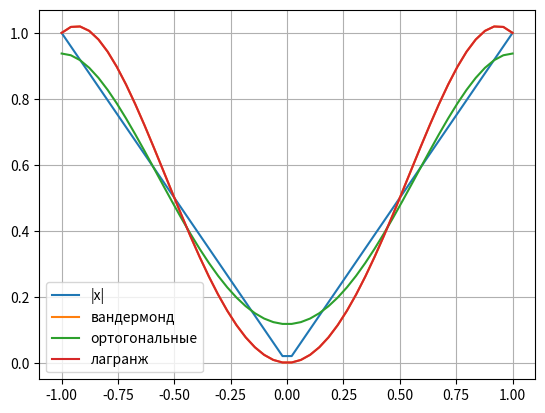

Reproduce this figure in Python.
import numpy as np
from numpy.polynomial import legendre
from numpy.polynomial import chebyshev
from numpy.polynomial.polynomial import Polynomial
from scipy.integrate import quad
import matplotlib.pyplot as plt


def Vandermonde(n, func):
    #T_n = np.zeros(n + 1)
    #T_n[n] = 1
    #points = chebyshev.Chebyshev(T_n).roots() #чебышевская сетка
    points = np.linspace(-1, 1, n+1, dtype=np.float64) #равномерная сетка
    W = np.vander(points, increasing=True)
    f = np.array(func(points))
    sol = np.linalg.solve(W, f)
    P = Polynomial(sol)
    return P


def Lagrange(n, func):
    x = np.linspace(-1, 1, n + 1, dtype=np.float64)
    lagrange_basis = [Polynomial([1]) for i in range (n+1)]
    for i in range(n+1):
        for j in range(n+1):
            if j != i:
                lagrange_basis[i] = (lagrange_basis[i]*
                                     Polynomial([-x[j] / (x[i] - x[j]), 1 / (x[i] - x[j])]))
    Ln = Polynomial([0])
    for i in range(n+1):
        Ln = np.polyadd(Ln, lagrange_basis[i]*func(x[i]))[0]
    return Ln


def dot_product(f1, f2):
    res, _ = quad(lambda x: f1(x) * f2(x), -1, 1)
    return res


def Orthogonal(n, func):
#будем раскладывать по базису Лежандра
    basis = [legendre.Legendre.basis(i) for i in range(n + 1)]
    coeff = []
    for i in range(n+1):
        coeff.append(dot_product(basis[i], func) / dot_product(basis[i], basis[i]))
    P = sum([coeff * basis for coeff, basis in zip(coeff, basis)])
    return P

def abs_f(x):
    return abs(x)

n = 4

res = Vandermonde(n, abs_f)
res2 = Orthogonal(n, abs_f)
res3 = Lagrange(n, abs_f)

x = np.linspace(-1, 1, 50)
plt.plot(x, abs_f(x), label = '|x|')
plt.plot(x, res(x), label = 'вандермонд')
plt.plot(x, res2(x), label = 'ортогональные')
plt.plot(x, res3(x), label = 'лагранж')

plt.legend()
plt.grid()
plt.show()
